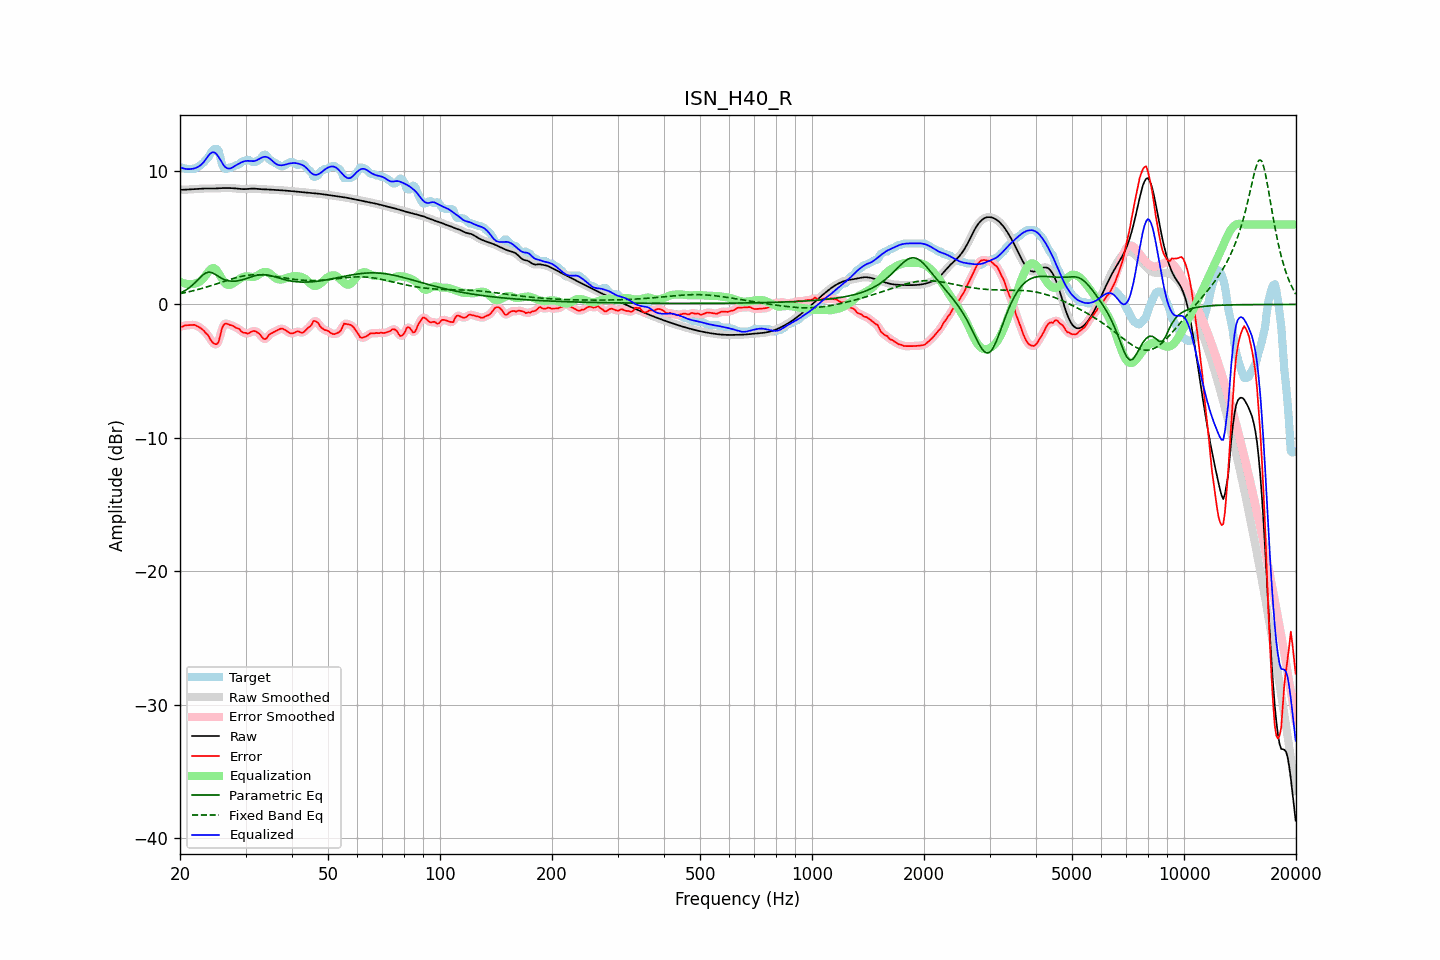

Source data for this figure (header and first rows):
frequency, raw, error, smoothed, error_smoothed, equalization, parametric_eq, fixed_band_eq, equalized_raw, equalized_smoothed, target
20.00, 8.60, -1.64, 8.60, -1.67, 1.70, 0.85, 0.81, 10.30, 10.30, 10.24
20.20, 8.60, -1.67, 8.60, -1.64, 1.65, 0.91, 0.84, 10.25, 10.25, 10.27
20.40, 8.60, -1.64, 8.60, -1.62, 1.60, 0.97, 0.86, 10.20, 10.20, 10.24
20.61, 8.61, -1.57, 8.61, -1.59, 1.57, 1.04, 0.89, 10.17, 10.17, 10.17
20.81, 8.61, -1.56, 8.61, -1.56, 1.54, 1.11, 0.91, 10.16, 10.16, 10.17
21.02, 8.62, -1.55, 8.62, -1.55, 1.53, 1.19, 0.94, 10.15, 10.15, 10.17
21.23, 8.62, -1.55, 8.62, -1.55, 1.53, 1.28, 0.97, 10.15, 10.15, 10.17
21.44, 8.63, -1.54, 8.63, -1.54, 1.53, 1.38, 0.99, 10.16, 10.16, 10.17
21.66, 8.64, -1.53, 8.64, -1.53, 1.54, 1.48, 1.02, 10.18, 10.18, 10.17
21.87, 8.65, -1.53, 8.65, -1.54, 1.56, 1.59, 1.05, 10.21, 10.21, 10.17
22.09, 8.65, -1.58, 8.65, -1.58, 1.59, 1.71, 1.08, 10.25, 10.25, 10.24
22.31, 8.66, -1.65, 8.66, -1.64, 1.64, 1.84, 1.12, 10.30, 10.30, 10.31
22.54, 8.67, -1.71, 8.67, -1.71, 1.70, 1.96, 1.15, 10.37, 10.37, 10.39
22.76, 8.68, -1.78, 8.68, -1.78, 1.78, 2.08, 1.18, 10.46, 10.46, 10.46
22.99, 8.69, -1.88, 8.69, -1.89, 1.89, 2.19, 1.22, 10.58, 10.57, 10.57
23.22, 8.69, -1.99, 8.69, -2.00, 2.02, 2.28, 1.25, 10.71, 10.71, 10.69
23.45, 8.70, -2.14, 8.70, -2.11, 2.19, 2.36, 1.29, 10.88, 10.88, 10.84
23.69, 8.70, -2.24, 8.70, -2.26, 2.36, 2.40, 1.32, 11.05, 11.05, 10.94
23.92, 8.69, -2.40, 8.69, -2.44, 2.51, 2.43, 1.36, 11.21, 11.21, 11.10
24.16, 8.69, -2.64, 8.69, -2.62, 2.63, 2.40, 1.40, 11.33, 11.33, 11.34
24.40, 8.69, -2.82, 8.69, -2.80, 2.71, 2.38, 1.44, 11.40, 11.40, 11.51
24.65, 8.69, -2.92, 8.69, -2.93, 2.72, 2.32, 1.48, 11.41, 11.42, 11.61
24.89, 8.70, -2.97, 8.70, -3.00, 2.66, 2.25, 1.52, 11.36, 11.36, 11.67
25.14, 8.70, -2.97, 8.70, -2.95, 2.53, 2.17, 1.56, 11.24, 11.24, 11.67
25.39, 8.71, -2.80, 8.71, -2.72, 2.36, 2.10, 1.60, 11.07, 11.07, 11.51
25.65, 8.72, -2.36, 8.72, -2.34, 2.15, 2.03, 1.64, 10.87, 10.87, 11.07
25.91, 8.73, -1.84, 8.73, -1.92, 1.94, 1.96, 1.68, 10.66, 10.66, 10.56
26.16, 8.73, -1.56, 8.73, -1.59, 1.74, 1.90, 1.72, 10.47, 10.47, 10.29
26.43, 8.73, -1.44, 8.73, -1.44, 1.59, 1.85, 1.76, 10.32, 10.32, 10.17
26.69, 8.73, -1.44, 8.73, -1.44, 1.50, 1.81, 1.79, 10.23, 10.23, 10.17
26.96, 8.73, -1.48, 8.73, -1.47, 1.47, 1.78, 1.83, 10.20, 10.20, 10.21
27.23, 8.73, -1.55, 8.73, -1.52, 1.47, 1.76, 1.87, 10.20, 10.20, 10.27
27.50, 8.72, -1.55, 8.72, -1.57, 1.51, 1.75, 1.91, 10.24, 10.24, 10.27
27.77, 8.72, -1.61, 8.72, -1.62, 1.58, 1.74, 1.94, 10.30, 10.30, 10.33
28.05, 8.71, -1.68, 8.71, -1.68, 1.67, 1.75, 1.98, 10.38, 10.38, 10.39
28.33, 8.70, -1.76, 8.70, -1.73, 1.75, 1.76, 2.01, 10.45, 10.45, 10.46
28.62, 8.68, -1.79, 8.68, -1.80, 1.83, 1.77, 2.04, 10.52, 10.52, 10.47
28.90, 8.67, -1.85, 8.67, -1.89, 1.91, 1.80, 2.07, 10.58, 10.58, 10.52
29.19, 8.66, -2.01, 8.66, -1.98, 1.99, 1.83, 2.10, 10.65, 10.65, 10.67
29.48, 8.65, -2.09, 8.65, -2.07, 2.05, 1.86, 2.12, 10.70, 10.70, 10.74
29.78, 8.65, -2.12, 8.65, -2.13, 2.09, 1.90, 2.15, 10.74, 10.74, 10.77
30.08, 8.65, -2.14, 8.65, -2.16, 2.11, 1.94, 2.17, 10.76, 10.76, 10.79
30.38, 8.66, -2.19, 8.66, -2.16, 2.11, 1.98, 2.18, 10.77, 10.77, 10.85
30.68, 8.67, -2.16, 8.67, -2.14, 2.10, 2.02, 2.20, 10.77, 10.77, 10.83
30.99, 8.68, -2.07, 8.68, -2.08, 2.07, 2.06, 2.21, 10.76, 10.76, 10.76
31.30, 8.69, -2.01, 8.69, -2.02, 2.06, 2.09, 2.22, 10.75, 10.75, 10.69
31.61, 8.69, -1.99, 8.69, -1.99, 2.07, 2.13, 2.23, 10.75, 10.75, 10.67
31.93, 8.68, -2.02, 8.68, -2.02, 2.10, 2.16, 2.23, 10.78, 10.78, 10.70
32.24, 8.67, -2.09, 8.67, -2.08, 2.16, 2.19, 2.23, 10.83, 10.83, 10.76
32.57, 8.66, -2.17, 8.66, -2.17, 2.24, 2.21, 2.23, 10.90, 10.90, 10.83
32.89, 8.65, -2.27, 8.65, -2.30, 2.32, 2.23, 2.23, 10.96, 10.96, 10.92
33.22, 8.64, -2.44, 8.64, -2.44, 2.38, 2.23, 2.22, 11.02, 11.02, 11.08
33.55, 8.64, -2.58, 8.64, -2.56, 2.43, 2.23, 2.21, 11.06, 11.06, 11.21
33.89, 8.63, -2.60, 8.63, -2.58, 2.44, 2.23, 2.20, 11.08, 11.08, 11.23
34.23, 8.63, -2.53, 8.63, -2.50, 2.43, 2.21, 2.19, 11.06, 11.06, 11.16
34.57, 8.62, -2.33, 8.62, -2.36, 2.38, 2.19, 2.17, 11.01, 11.01, 10.95
34.92, 8.61, -2.22, 8.61, -2.24, 2.31, 2.17, 2.16, 10.92, 10.92, 10.83
35.27, 8.60, -2.16, 8.60, -2.14, 2.21, 2.14, 2.14, 10.82, 10.82, 10.76
35.62, 8.60, -2.09, 8.60, -2.09, 2.11, 2.11, 2.12, 10.71, 10.71, 10.69
35.97, 8.59, -2.03, 8.59, -2.03, 2.01, 2.07, 2.11, 10.60, 10.60, 10.62
... 635 more rows
